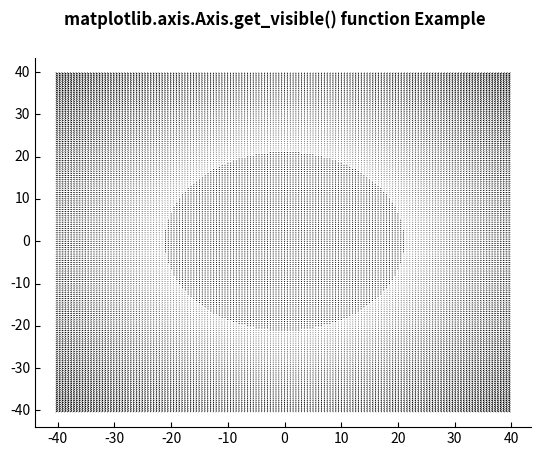

Generate this figure with matplotlib:
# Implementation of matplotlib function
from matplotlib.axis import Axis
import numpy as np
import matplotlib.pyplot as plt
from mpl_toolkits.axisartist.axislines import Subplot

fig = plt.figure()

ax = Subplot(fig, 111)
fig.add_subplot(ax)

X = np.arange(-40, 40, 0.5)
Y = np.arange(-40, 40, 0.5)
U, V = np.meshgrid(X, Y)

ax.quiver(X, Y, U, V)

ax.axis["right"].set_visible(False)
ax.axis["top"].set_visible(False)

print("Visibilities of Axis")
print("Bottom :", Axis.get_visible(ax.axis["bottom"]),
      "\nTop :", Axis.get_visible(ax.axis["top"]),
      "\nLeft :", Axis.get_visible(ax.axis["left"]),
      "\nRight :", Axis.get_visible(ax.axis["right"]))

fig.suptitle('matplotlib.axis.Axis.get_visible() \
function Example\n', fontweight="bold")

plt.show()
